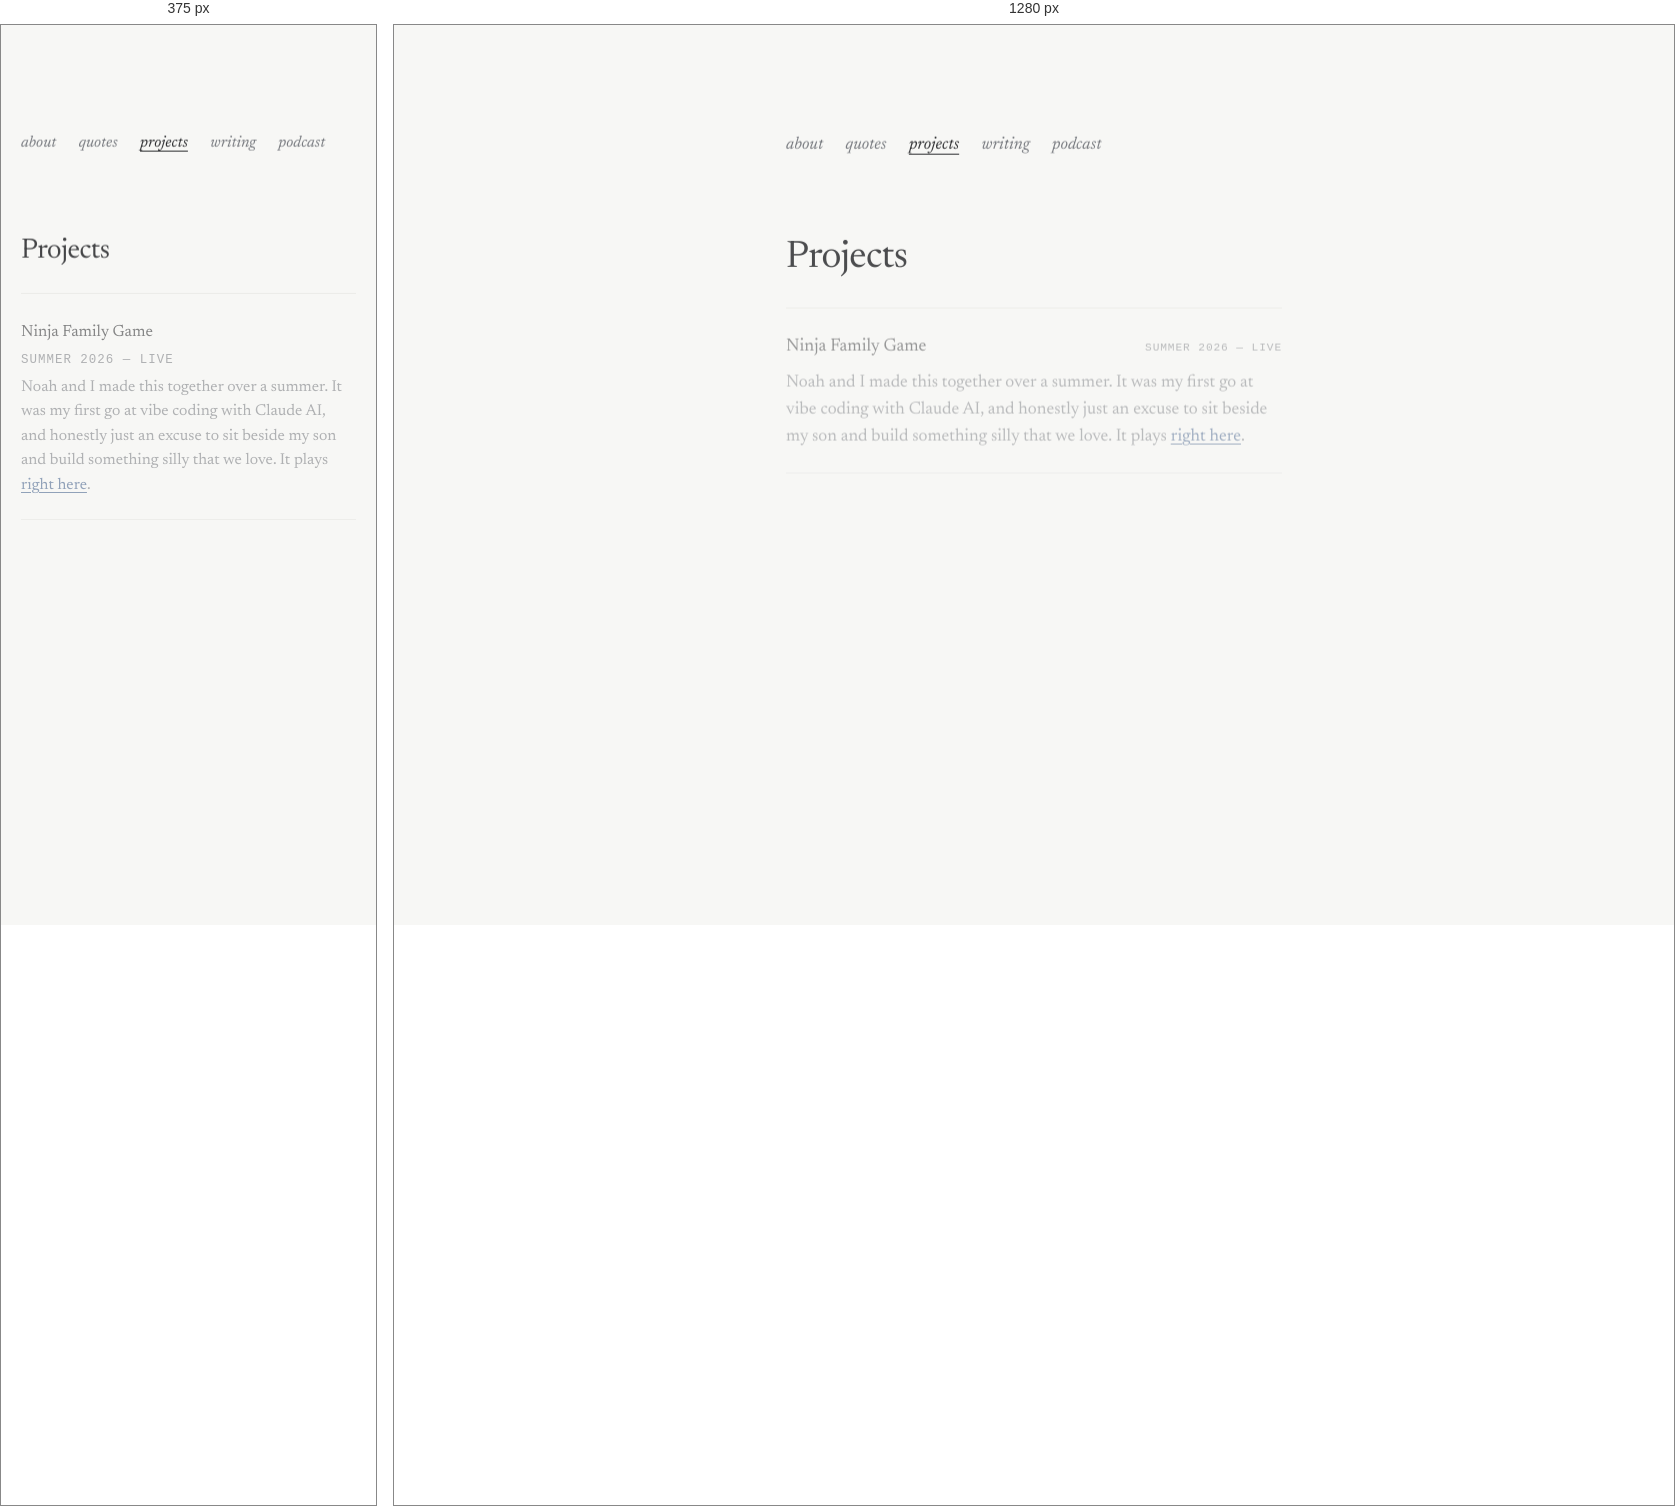
Rendered at 375 px and 1280 px, left to right.

<!-- file: projects.html -->
<!DOCTYPE html>
<html lang="en">
<head>
<meta charset="utf-8">
<meta name="viewport" content="width=device-width, initial-scale=1">
<meta http-equiv="Content-Security-Policy" content="default-src 'none'; img-src 'self'; style-src 'self'; font-src 'self'; base-uri 'none'; form-action 'none'">
<meta name="referrer" content="strict-origin-when-cross-origin">
<link rel="preload" href="/fonts/newsreader-normal-latin.woff2" as="font" type="font/woff2" crossorigin>
<link rel="preload" href="/fonts/newsreader-italic-latin.woff2" as="font" type="font/woff2" crossorigin>
<title>Projects — David Wei</title>
<meta name="description" content="Things I've built and things I'm building.">
<link rel="stylesheet" href="/styles.css">
</head>
<body>
<main class="page">

  <nav class="nav reveal">
    <a href="/">about</a>
    <a href="/quotes">quotes</a>
    <a href="/projects" aria-current="page">projects</a>
    <a href="/writing">writing</a>
    <a href="/podcast">podcast</a>
  </nav>

  <h1 class="reveal">Projects</h1>

  <div class="projects reveal">

    <div class="project">
      <div class="project-head">
        <a href="/ninja-game/">Ninja Family Game</a>
        <span class="meta">Summer 2026 — Live</span>
      </div>
      <p>Noah and I made this together over a summer. It was my first go at vibe coding with Claude AI, and honestly just an excuse to sit beside my son and build something silly that we love. It plays <a href="/ninja-game/">right here</a>.</p>
    </div>

  </div>

</main>
</body>
</html>


/* @media block from styles.css */
@media (max-width: 30rem) {
  :root { --micro: 0.78rem; }
}

/* @media block from styles.css */
@media (max-width: 30rem) {
  .post {
    flex-direction: column;
    gap: 0.3rem;
    padding: 1.1rem 0;
  }
  .post time { flex: none; }
}

/* @media block from styles.css */
@media (max-width: 30rem) {
  .project-head { flex-direction: column; gap: 0.1rem; }
}